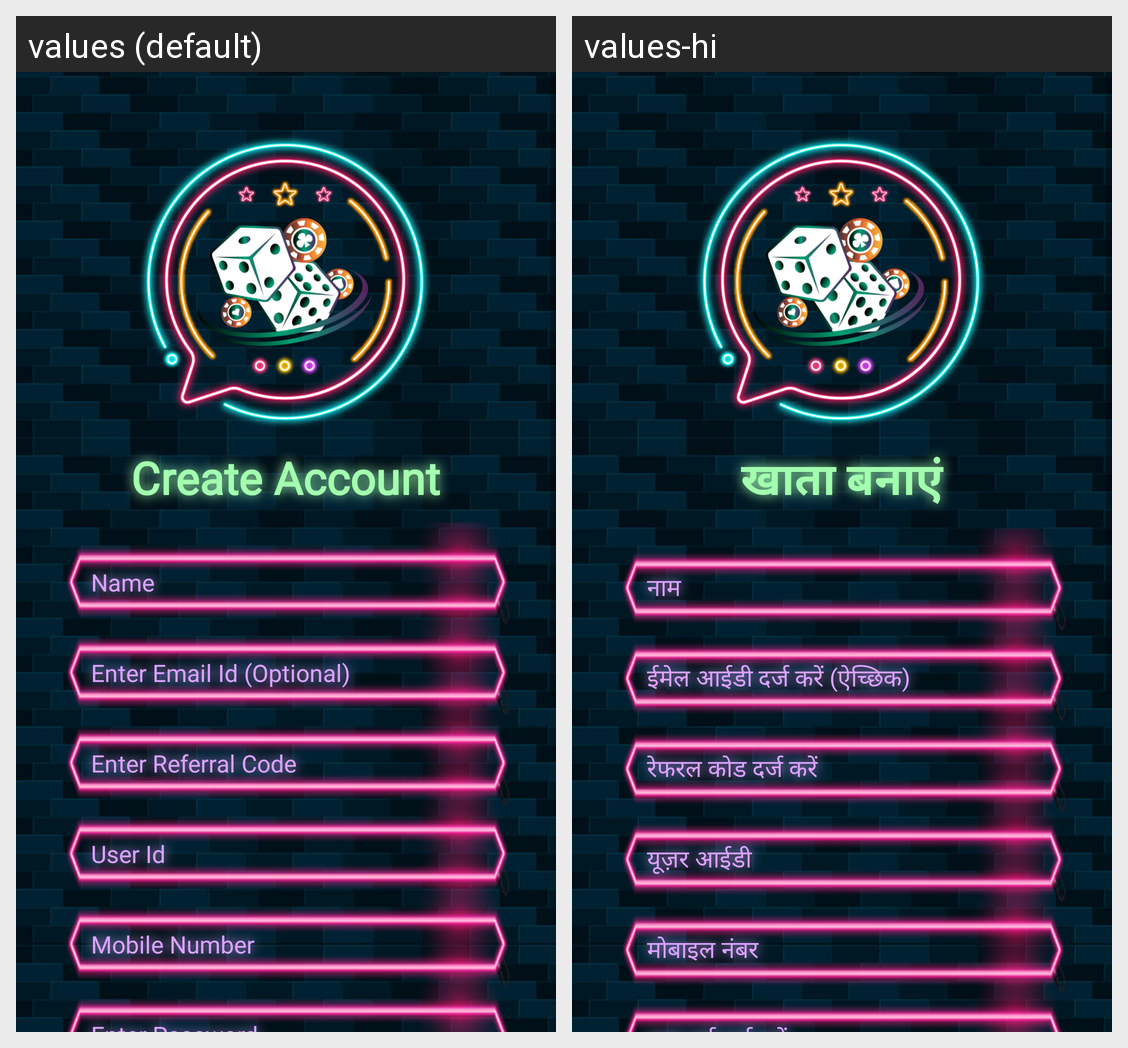

The same Android screen rendered under two of its app's locales, left to right. List the strings drawn on it with the default value and each locale's translation.
Android screen res/layout/activity_main.xml rendered under 2 locales, left to right: values (default), values-hi. Device: Nexus 5 (rendered at 1080×1920; each locale shown at half size, 540×960, under a caption strip naming it); theme Theme.AppCompat.Light.NoActionBar.
Strings drawn on this screen, with the default value and each locale's value (text and hints the layout hard-codes, and strings that could not be matched under every locale, appear in the picture but are not listed):

create_account
  values: Create Account
  values-hi: खाता बनाएं

name
  values: Name
  values-hi: नाम

enter_email_id
  values: Enter Email Id (Optional)
  values-hi: ईमेल आईडी दर्ज करें (ऐच्छिक)

enter_referral_code
  values: Enter Referral Code
  values-hi: रेफरल कोड दर्ज करें

user_id
  values: User Id
  values-hi: यूज़र आईडी

mobile_number
  values: Mobile Number
  values-hi: मोबाइल नंबर
